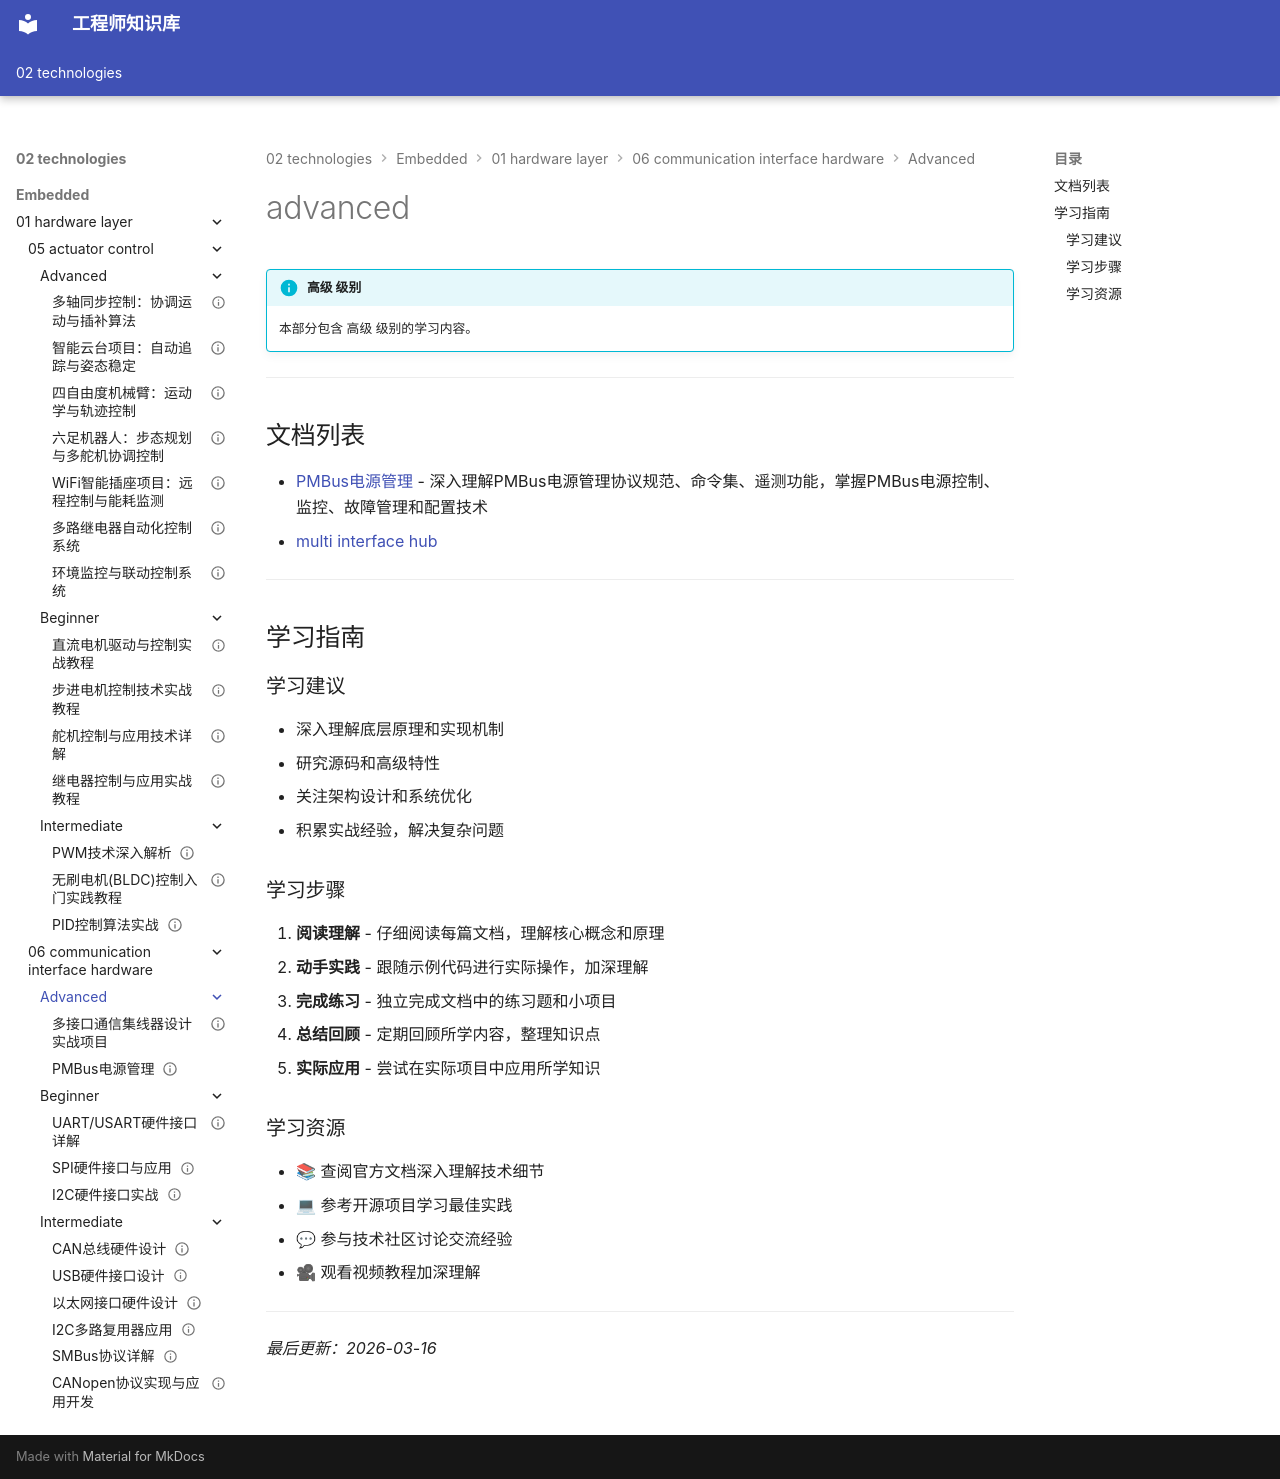

repository: Vuiora/knowledge-os · page: 02-technologies/embedded/01-hardware-layer/06-communication-interface-hardware/advanced/index.html · generator: mkdocs

---
title: advanced
description: 本部分包含 高级 级别的学习内容。
---

# advanced

!!! info "高级 级别"
    本部分包含 高级 级别的学习内容。

---

## 文档列表

- [PMBus电源管理](01-pmbus-power-management.md) - 深入理解PMBus电源管理协议规范、命令集、遥测功能，掌握PMBus电源控制、监控、故障管理和配置技术
- [multi interface hub](01-multi-interface-hub.md)

---

## 学习指南

### 学习建议

- 深入理解底层原理和实现机制
- 研究源码和高级特性
- 关注架构设计和系统优化
- 积累实战经验，解决复杂问题

### 学习步骤

1. **阅读理解** - 仔细阅读每篇文档，理解核心概念和原理
2. **动手实践** - 跟随示例代码进行实际操作，加深理解
3. **完成练习** - 独立完成文档中的练习题和小项目
4. **总结回顾** - 定期回顾所学内容，整理知识点
5. **实际应用** - 尝试在实际项目中应用所学知识

### 学习资源

- 📚 查阅官方文档深入理解技术细节
- 💻 参考开源项目学习最佳实践
- 💬 参与技术社区讨论交流经验
- 🎥 观看视频教程加深理解

---

*最后更新：2026-03-16*
